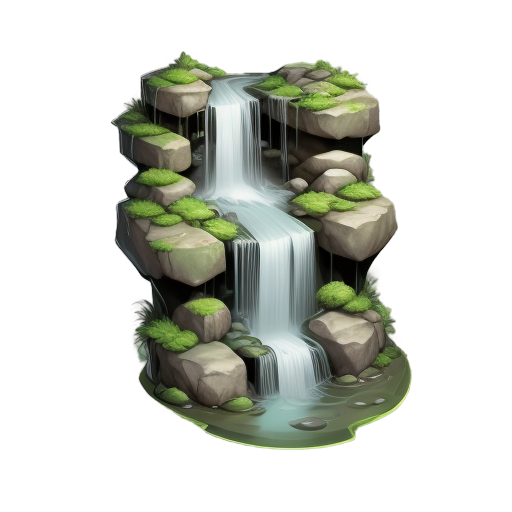
Generation parameters embedded in this image by AUTOMATIC1111 Stable Diffusion web UI or a fork of it (Forge, ...) (PNG 'parameters' text chunk):
A serene waterfall cascading down moss-covered rocks in a dense forest, 2D animation style, crystal-clear water flowing into a tranquil pool, surrounded by lush green foliage, soft sunlight filtering through the trees, vibrant and natural colors, gentle mist rising from the water, clean and detailed design, centered composition, peaceful and magical atmosphere, realistic textures, suitable for a standalone illustration
Steps: 20, Sampler: Euler a, Schedule type: Automatic, CFG scale: 7, Seed: 4141124110, Size: 512x512, Model hash: 74552224ec, Model: gameIconInstitute_v30, layerdiffusion_enabled: True, layerdiffusion_method: (SD1.5) Only Generate Transparent Image (Attention Injection), layerdiffusion_weight: 1, layerdiffusion_ending_step: 1, layerdiffusion_fg_image: False, layerdiffusion_bg_image: False, layerdiffusion_blend_image: False, layerdiffusion_resize_mode: Crop and Resize, layerdiffusion_fg_additional_prompt: , layerdiffusion_bg_additional_prompt: , layerdiffusion_blend_additional_prompt: , Version: f2.0.1v1.10.1-previous-622-g1f140749